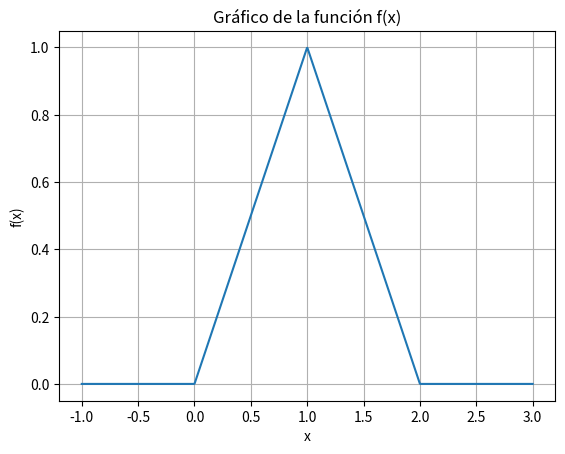

Write the Python code that produced this figure.
import numpy as np
import matplotlib.pyplot as plt
import sympy
from sympy import limit, integrate
from sympy import symbols, Piecewise

# Ejercicio 1

# Definición de la función
def f(x):
    if x <= 0:
        return 0
    elif 0 < x <= 1:
        return x
    elif 1 < x < 2:
        return 2 - x
    else:
        return 0

# Generación de valores de x en el rango deseado
x_values = np.linspace(-1, 3, 1000)

# Evaluación de la función en los valores de x
y_values = [f(x) for x in x_values]

# Graficar la función
plt.plot(x_values, y_values)
plt.xlabel('x')
plt.ylabel('f(x)')
plt.title('Gráfico de la función f(x)')
plt.grid(True)
plt.show()

t, T = sympy.symbols('t T')

# Para calcular la energía total es necesario definir simbólicamente la función f para poder utilizarla en E =  integrate(abs(f)**2,(t,-sympy.oo, sympy.oo))
x = symbols('x')
f = Piecewise((0, x <= 0), (x, (0 < x) & (x <= 1)), (2 - x, (1 < x) & (x < 2)), (0, x >= 2))
# Para la Energía Total:
energia_total_expr = abs(f)**2

# Utilizo la función evalf para evaluar expresión simbólica, sino el resulatdo arrojaba: Energía total: Integral(Abs(x)**2, (x, 0, 1)) + Integral(Abs(x - 2)**2, (x, 1, 2))
energia_total = integrate(energia_total_expr, (x, -sympy.oo, sympy.oo)).evalf()

print("Energía total:", energia_total)
# Para la Potencia Promedio:
P = limit((1/(2*T)*integrate(abs(f)**2,(x,-sympy.oo, sympy.oo))),T,sympy.oo)
print("Potencia promedio:", P)
# era de esperar que la Potencia Promedio sea 0 ya que la Energía Total
